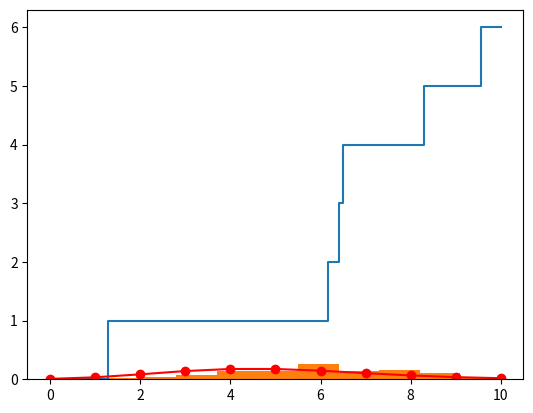

Python code for this plot:
import random

import matplotlib.pyplot as plt
import numpy as np
from scipy.stats import poisson

te = [0]
iy = [0]
I = 0
T = 10
T_i = 0
lamb = 0.5
while T_i <= T:
    t = np.random.exponential(1 / lamb)
    T_i += t
    iy.append(I)
    I += 1
    if T_i > T:
        te.append(T)
    else:
        te.append(T_i)
        iy.append(I)
        te.append(T_i)
plt.plot(te, iy)
plt.show()

N_t = np.zeros(100)
i = 0
for x in range(100):
    I = 0
    T = 10
    T_i = 0
    lamb = 0.5
    while T_i <= T:
        t = np.random.exponential(1 / lamb)
        T_i += t
        I += 1
    N_t[i] = I
    i += 1
expected_lambda_t = lamb * T
plt.hist(N_t, bins=int(max(N_t)), density=True, label="Empiryczny")
xs = np.arange(0, int(max(N_t)) + 1)
poiss = poisson.pmf(xs, mu=expected_lambda_t)
plt.plot(xs, poiss, "ro-", label="Teoretyczny (Poisson)")
plt.show()
